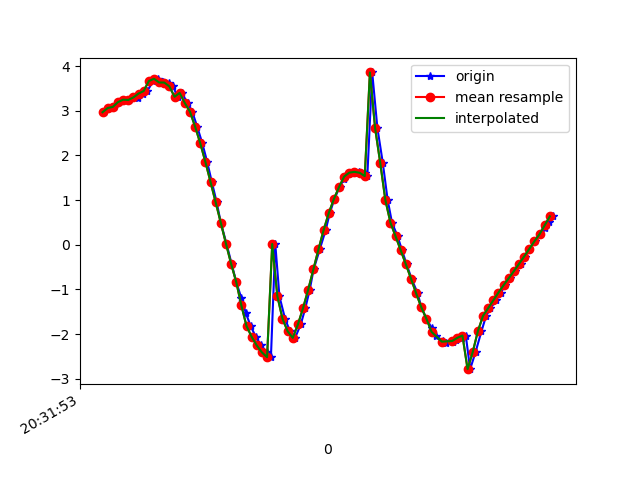

Data behind this chart, as committed beside it:
1618777913744, 1473597592060980, 2.9653544, -1.149979, 9.269532
1618777913766, 1473597611291750, 3.06, -1.214, 9.231
1618777913785, 1473597630522520, 3.085, -1.3, 9.21
1618777913804, 1473597649753290, 3.192, -1.403, 9.159
1618777913821, 1473597668984060, 3.246, -1.47, 9.129
1618777913843, 1473597688214830, 3.24, -1.672, 9.097
1618777913861, 1473597707445600, 3.31, -1.752, 9.056
1618777913879, 1473597726676370, 3.284, -1.931, 9.029
1618777913898, 1473597745907140, 3.383, -2.098, 8.955
1618777913914, 1473597765137910, 3.44, -2.478, 8.835
1618777913937, 1473597784368680, 3.663, -2.948, 8.599
1618777913956, 1473597803599450, 3.715, -3.645, 8.304
1618777913977, 1473597822830220, 3.631, -4.523, 7.899
1618777913997, 1473597842060990, 3.63, -5.379, 7.344
1618777914014, 1473597861291760, 3.543, -6.325, 6.594
1618777914032, 1473597880522530, 3.312, -6.639, 6.403
1618777914048, 1473597899753300, 3.397, -7.869, 4.751
1618777914071, 1473597918984070, 3.172, -8.679, 3.264
1618777914089, 1473597938214840, 2.979, -9.072, 2.205
1618777914108, 1473597957445610, 2.644, -9.372, 1.1
1618777914128, 1473597976676380, 2.273, -9.532, 0.1363
1618777914147, 1473597995907150, 1.855, -9.596, -0.7216
1618777914165, 1473598015137920, 1.407, -9.591, -1.44
1618777914184, 1473598034368690, 0.9517, -9.539, -2.037
1618777914200, 1473598053599460, 0.4923, -9.442, -2.58
1618777914222, 1473598072830230, 0.02674, -9.294, -3.107
1618777914242, 1473598092061000, -0.4238, -9.113, -3.58
1618777914260, 1473598111291770, -0.8319, -8.935, -3.939
1618777914280, 1473598130522540, -1.193, -8.783, -4.18
1618777914297, 1473598149753310, -1.524, -8.656, -4.335
1618777914316, 1473598168984080, -1.818, -8.549, -4.433
1618777914336, 1473598188214850, -2.059, -8.458, -4.501
1618777914357, 1473598207445620, -2.254, -8.373, -4.567
1618777914379, 1473598226676390, -2.41, -8.284, -4.648
1618777914395, 1473598245907160, -2.516, -8.206, -4.731
1618777914412, 1473598265137930, 0.01702, -8.317, -5.184
1618777914428, 1473598284368700, -1.151, -8.232, -5.191
1618777914450, 1473598303599470, -1.657, -8.156, -5.174
1618777914469, 1473598322830240, -1.935, -8.069, -5.214
1618777914489, 1473598342061010, -2.083, -7.976, -5.3
1618777914511, 1473598361291780, -1.782, -8.012, -5.354
1618777914529, 1473598380522550, -1.416, -8.15, -5.255
1618777914546, 1473598399753320, -1.003, -8.345, -5.04
1618777914561, 1473598418984090, -0.5533, -8.536, -4.783
1618777914585, 1473598438214860, -0.1015, -8.706, -4.499
1618777914608, 1473598457445630, 0.3292, -8.87, -4.154
1618777914624, 1473598476676400, 0.7086, -9.034, -3.731
1618777914642, 1473598495907170, 1.025, -9.199, -3.22
1618777914662, 1473598515137940, 1.291, -9.317, -2.75
1618777914680, 1473598534368710, 1.48, -9.392, -2.374
1618777914695, 1473598553599480, 1.573, -9.453, -2.051
1618777914717, 1473598572830250, 1.614, -9.512, -1.719
1618777914737, 1473598592061020, 1.631, -9.57, -1.342
1618777914759, 1473598611291790, 1.611, -9.621, -0.938
1618777914770, 1473598630522560, 1.536, -9.665, -0.521
1618777914789, 1473598649753330, 3.856, -8.999, 0.4245
1618777914809, 1473598668984100, 2.62, -9.432, 0.4685
1618777914830, 1473598688214870, 1.84, -9.591, 0.8111
1618777914849, 1473598707445640, 1.004, -9.644, 1.422
1618777914866, 1473598726676410, 0.4929, -9.525, 2.253
1618777914888, 1473598745907180, 0.1875, -9.271, 3.171
... 32 more rows
